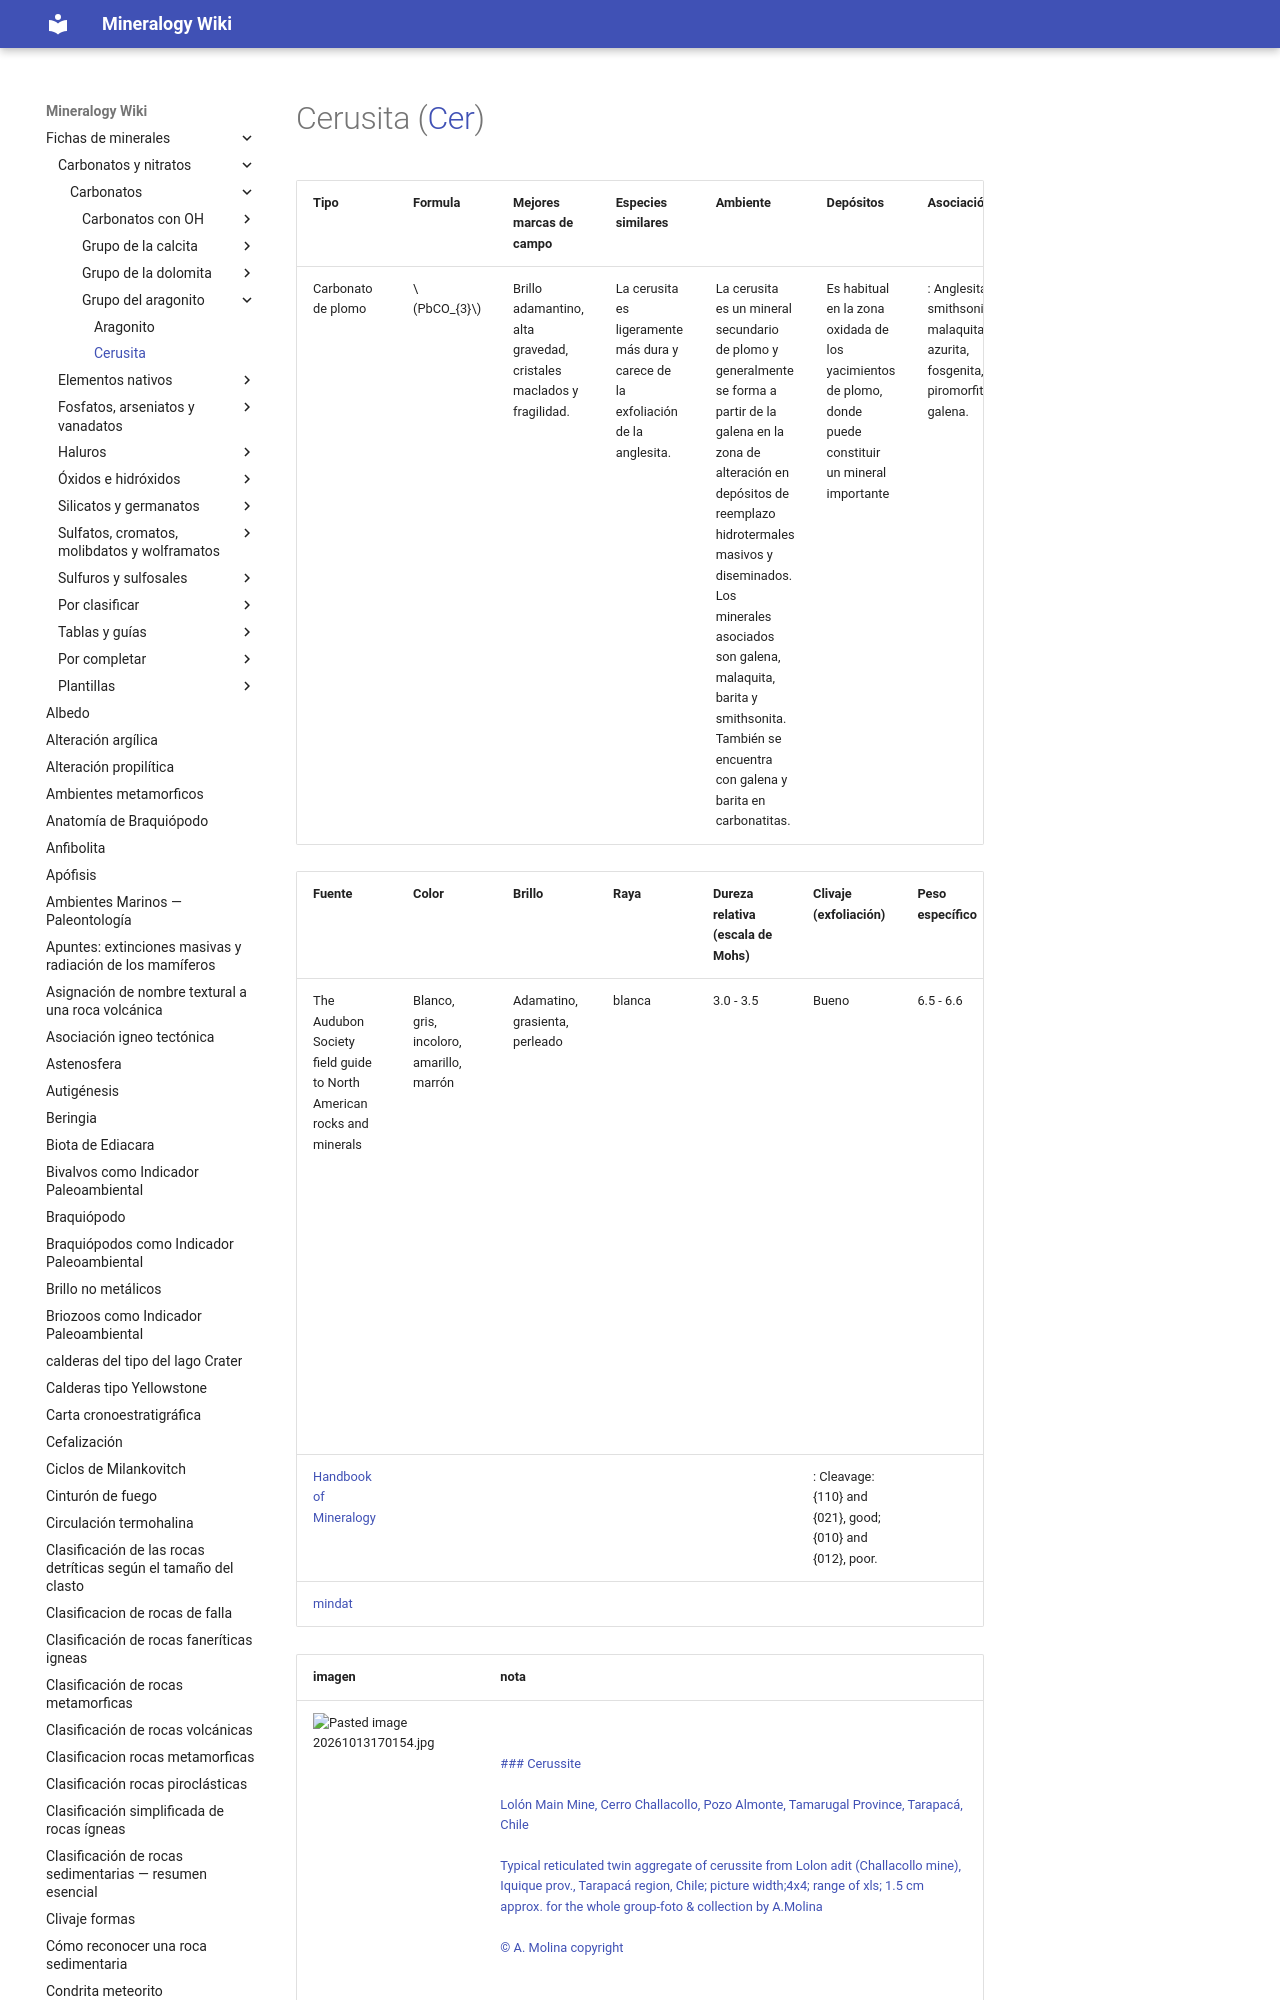

repository: lucianoab10-web/mineralogy-wiki · page: Cerusita/index.html · generator: mkdocs

---
tags:
  - minerales
---

| Tipo               | Formula        | Mejores marcas de campo                                            | Especies similares                                                              | Ambiente                                                                                                                                                                                                                                                                                                           | Depósitos                                                                                                | Asociación                                                                    | Observaciones                           |
| ------------------ | -------------- | ------------------------------------------------------------------ | ------------------------------------------------------------------------------- | ------------------------------------------------------------------------------------------------------------------------------------------------------------------------------------------------------------------------------------------------------------------------------------------------------------------ | -------------------------------------------------------------------------------------------------------- | ----------------------------------------------------------------------------- | --------------------------------------- |
| Carbonato de plomo | $$ PbCO_{3} $$ | Brillo adamantino, alta gravedad, cristales maclados y fragilidad. | La cerusita es ligeramente más dura y carece de la exfoliación de la anglesita. | La cerusita es un mineral secundario de plomo y generalmente se forma a partir de la galena en la zona de alteración en depósitos de reemplazo hidrotermales masivos y diseminados. Los minerales asociados son galena, malaquita, barita y smithsonita. También se encuentra con galena y barita en carbonatitas. | Es habitual en la
